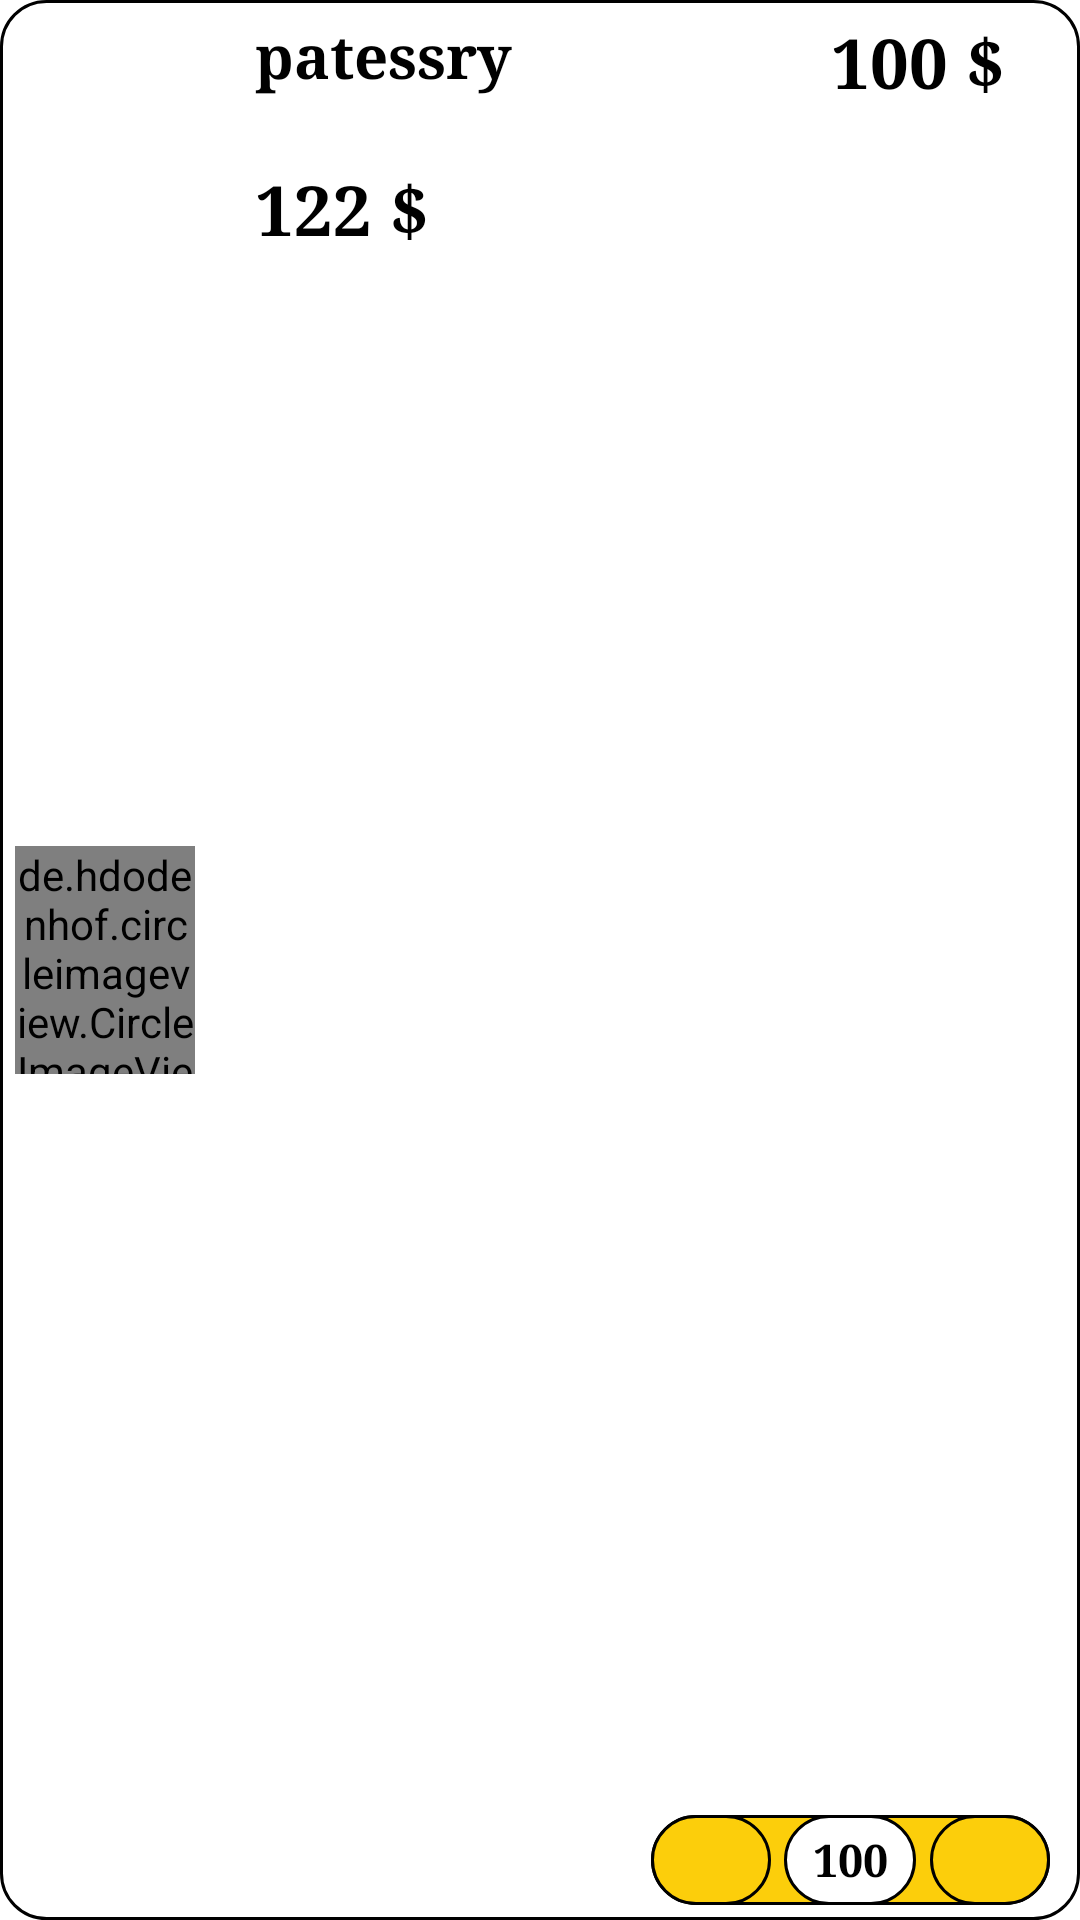

Write the Android layout XML for this screen, with the resource values it uses.
<!-- AndroidManifest.xml: application theme Theme.MasterChef_App -->
<!-- res/layout/cards_view_holder.xml -->
<?xml version="1.0" encoding="utf-8"?>
<RelativeLayout xmlns:android="http://schemas.android.com/apk/res/android"
    android:layout_width="match_parent"
    android:layout_height="85dp"
    android:background="@drawable/category_backround"
    android:layout_margin="5dp"
    >


    <de.hdodenhof.circleimageview.CircleImageView
        android:id="@+id/card_food_pic_VH"
        android:layout_width="60dp"
        android:layout_height="76dp"
        android:layout_alignParentLeft="true"
        android:src="@drawable/patesry"
        android:layout_centerVertical="true"
        android:layout_marginStart="5dp"
        />
    <TextView
        android:id="@+id/card_food_title_VH"
        android:layout_width="wrap_content"
        android:layout_height="wrap_content"
        android:text="patessry"
        android:fontFamily="serif"
        android:layout_marginStart="20dp"
        android:layout_toRightOf="@+id/card_food_pic_VH"
        android:textColor="@color/black"
        android:textSize="20sp"
        android:textStyle="bold"
        android:layout_marginTop="5dp"/>

    <TextView
        android:id="@+id/card_food_price_VH"
        android:layout_width="wrap_content"
        android:layout_height="26dp"
        android:layout_below="@+id/card_food_title_VH"
        android:layout_marginStart="20dp"
        android:layout_marginTop="22dp"
        android:layout_marginBottom="5dp"
        android:layout_toRightOf="@+id/card_food_pic_VH"
        android:gravity="center"
        android:fontFamily="serif"
        android:text="122 $"
        android:textColor="@color/black"
        android:textSize="23sp"
        android:textStyle="bold" />


    <RelativeLayout
        android:layout_width="133dp"
        android:layout_height="30dp"
        android:layout_alignParentRight="true"
        android:layout_alignParentBottom="true"
        android:layout_centerInParent="true"
        android:layout_marginEnd="10dp"
        android:layout_marginBottom="5dp"
        android:background="@drawable/orange_btns_backround">

        <ImageButton
            android:id="@+id/card_plus_numCard_btn"
            android:layout_width="40dp"
            android:layout_height="match_parent"
            android:layout_alignParentRight="true"
            android:background="@drawable/orange_btns_backround"
            android:src="@drawable/black_add_icon" />

        <ImageButton
            android:id="@+id/card_minus_numCard_btn"
            android:layout_width="40dp"
            android:layout_height="match_parent"
            android:layout_alignParentLeft="true"
            android:background="@drawable/orange_btns_backround"
            android:src="@drawable/black_minus_icon" />

        <TextView
            android:id="@+id/card_numCard_text"
            android:layout_width="44dp"

            android:layout_height="match_parent"
            android:layout_centerHorizontal="true"
            android:background="@drawable/white_btns_backround"
            android:gravity="center"
            android:text="100"
            android:fontFamily="serif"

            android:textColor="@color/black"
            android:textSize="15sp"
            android:textStyle="bold" />
    </RelativeLayout>
    <TextView
        android:id="@+id/card_food_total_price_VH"
        android:layout_width="wrap_content"
        android:layout_height="26dp"
        android:gravity="center"
        android:textColor="@color/black"
        android:textSize="23sp"
        android:text="100 $"
        android:textStyle="bold"
        android:layout_marginEnd="25dp"
        android:fontFamily="serif"
        android:layout_alignParentRight="true"
        android:layout_marginTop="5dp"/>
</RelativeLayout>
<!-- resources referenced by this layout -->
<resources>
  <color name="black">#FF000000</color>
  <!-- drawable category_backround (drawable) -->
  <?xml version="1.0" encoding="utf-8"?>
  <selector xmlns:android="http://schemas.android.com/apk/res/android">
      <item >
          <shape  android:shape="rectangle">
              <solid
                  android:color="@color/white"/>
              <corners android:radius="15dp"/>
              <stroke
                  android:color="@color/black"
                  android:width="1dp"/>
          </shape>
  
      </item>
  </selector>
  <!-- drawable orange_btns_backround (drawable) -->
  <?xml version="1.0" encoding="utf-8"?>
  <selector xmlns:android="http://schemas.android.com/apk/res/android">
      <item >
          <shape  android:shape="rectangle">
              <solid
                  android:color="@color/orange"/>
              <corners android:radius="50dp"/>
              <stroke
                  android:color="@color/black"
                  android:width="1dp"/>
          </shape>
  
      </item>
  </selector>
  <!-- drawable patesry: png bitmap (drawable, 246215 bytes) -->
  <!-- drawable white_btns_backround (drawable) -->
  <?xml version="1.0" encoding="utf-8"?>
  <selector xmlns:android="http://schemas.android.com/apk/res/android">
      <item >
          <shape  android:shape="rectangle">
              <solid
                  android:color="@color/white"/>
              <corners android:radius="50dp"/>
              <stroke
                  android:color="@color/black"
                  android:width="1dp"/>
          </shape>
  
      </item>
  </selector>
  <style name="Theme.MasterChef_App" parent="Base.Theme.MasterChef_App" />
  <color name="white">#FFFFFFFF</color>
  <color name="orange">#FCCE0B</color>
  <style name="Base.Theme.MasterChef_App" parent="Theme.MaterialComponents.Light.NoActionBar">
          
          
          <item name="colorPrimaryDark">@color/orange</item>
          <item name="colorSecondary">@color/red</item>
          <item name="colorOnSecondary">@color/white</item>
      </style>
  <color name="red">#D84012</color>
</resources>
